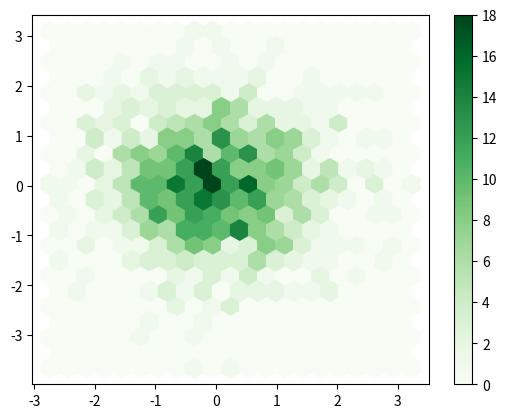

Generate this figure with matplotlib:
import matplotlib as mpl
import matplotlib.pyplot as plt
import numpy as np
import pandas as pd

x = np.random.normal(size=1000)
y = np.random.normal(size=1000)

plt.hexbin(x, y, gridsize=20, cmap='Greens')

cb = plt.colorbar()

plt.show()
